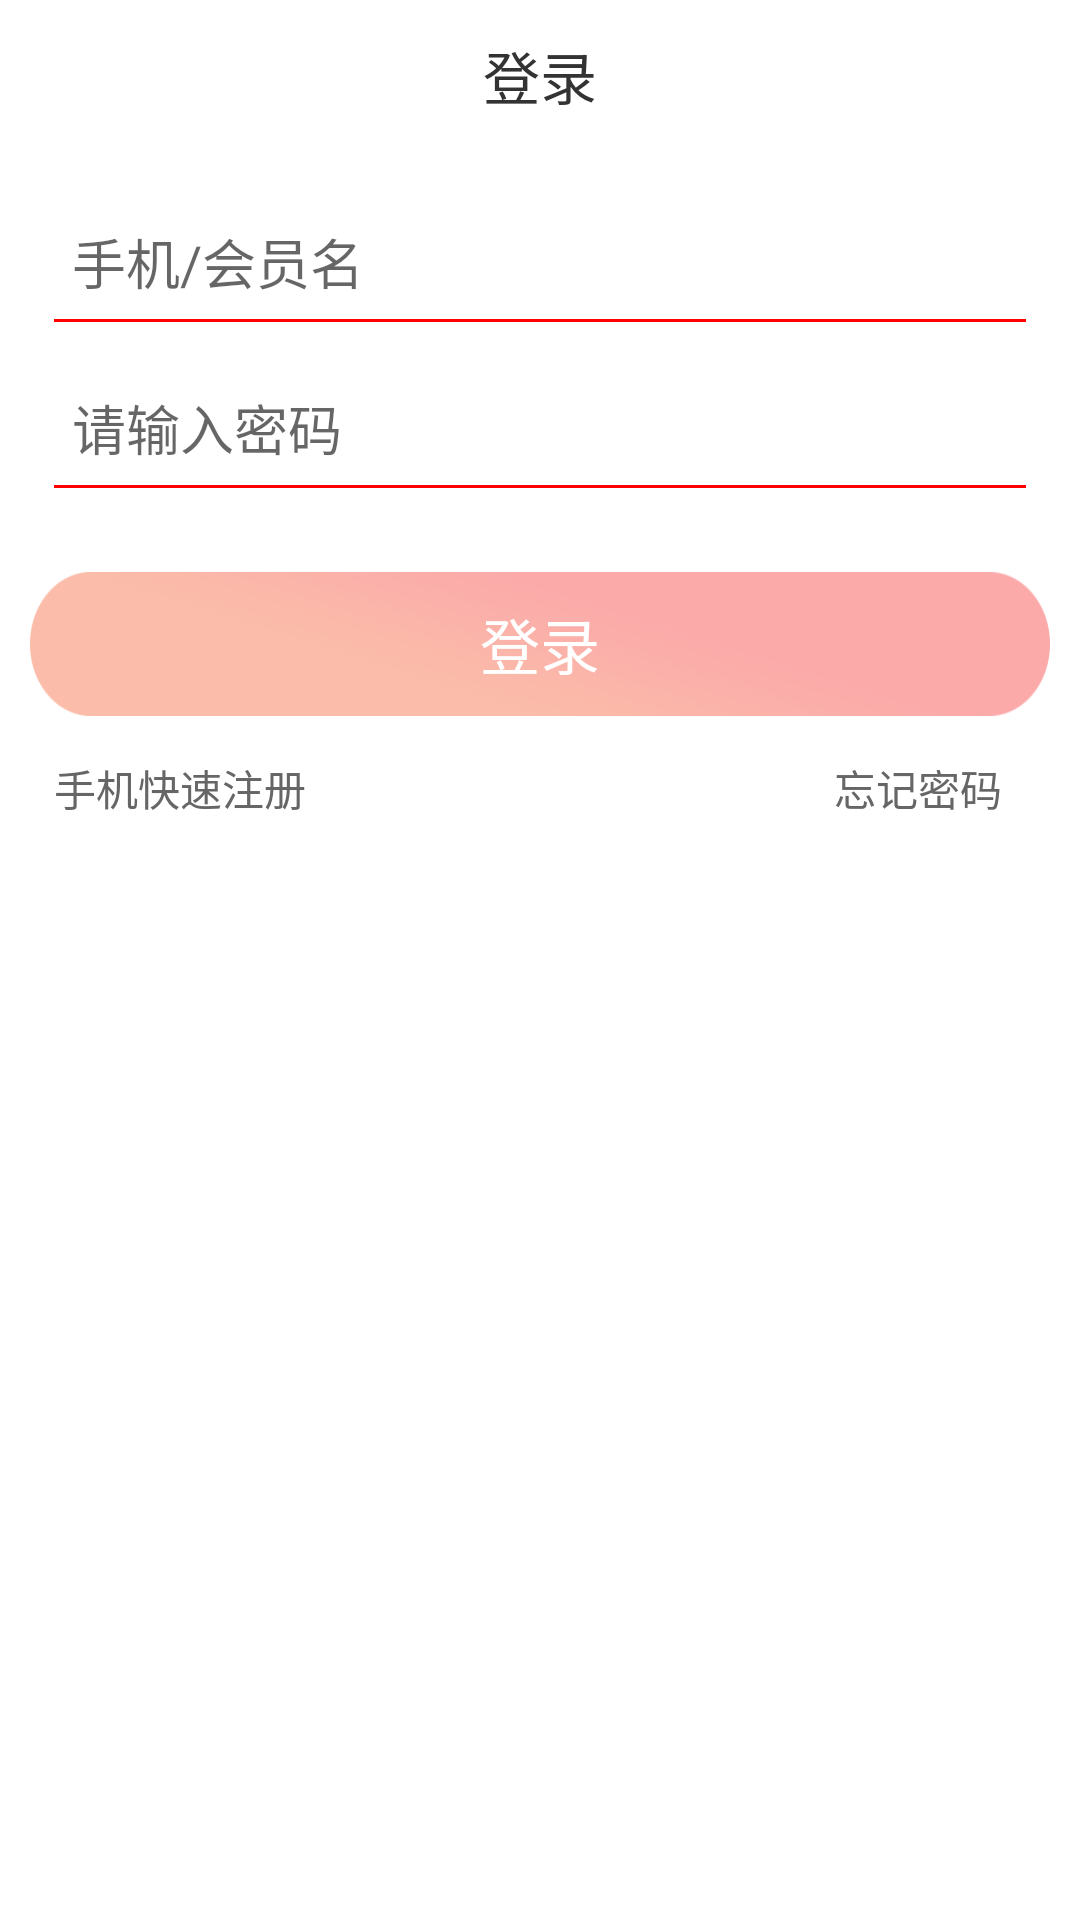

Android layout source for this screen:
<!-- AndroidManifest.xml: application theme AppTheme -->
<!-- res/layout/activity_login.xml -->
<?xml version="1.0" encoding="utf-8"?>
<LinearLayout xmlns:android="http://schemas.android.com/apk/res/android"
              xmlns:app="http://schemas.android.com/apk/res-auto"
              android:layout_width="match_parent"
              android:layout_height="match_parent"
              android:background="#ffffff"
              android:clipToPadding="true"
              android:fitsSystemWindows="true"
              android:orientation="vertical">

    
    <android.support.v7.widget.Toolbar
        android:id="@+id/toolbar"
        android:layout_width="match_parent"
        android:layout_height="50dp"
        android:background="#ffffff">

        <TextView
            android:layout_width="wrap_content"
            android:layout_height="wrap_content"
            android:layout_gravity="center"
            android:text="登录"
            android:textColor="#333333"
            android:textSize="19sp"/>

    </android.support.v7.widget.Toolbar>


    <RelativeLayout
        android:layout_width="match_parent"
        android:layout_height="match_parent">

        <ProgressBar
            android:id="@+id/pb_progressBar"
            android:layout_width="wrap_content"
            android:layout_height="wrap_content"
            android:layout_centerInParent="true"
            android:visibility="gone"/>

        <LinearLayout
            android:id="@+id/ll_login"
            android:layout_width="match_parent"
            android:layout_height="match_parent"
            android:orientation="vertical"
            android:padding="10dp">

            
            <LinearLayout
                android:layout_width="match_parent"
                android:layout_height="wrap_content"
                android:orientation="vertical"
                android:padding="8dp">

                <RelativeLayout
                    android:layout_width="match_parent"
                    android:layout_height="wrap_content">


                    <EditText
                        android:id="@+id/et_login_name"
                        android:layout_width="match_parent"
                        android:layout_height="wrap_content"
                        android:background="@null"
                        android:hint="手机/会员名"
                        android:padding="6dp"
                        android:singleLine="true"
                        android:textColor="#999999"/>

                </RelativeLayout>

                <View
                    android:layout_width="match_parent"
                    android:layout_height="1dp"
                    android:background="#ff0000"
                    android:padding="8dp"/>

            </LinearLayout>

            
            <LinearLayout
                android:layout_width="match_parent"
                android:layout_height="wrap_content"
                android:orientation="vertical"
                android:padding="8dp">

                <RelativeLayout
                    android:layout_width="match_parent"
                    android:layout_height="wrap_content">


                    <EditText
                        android:id="@+id/et_login_pwd"
                        android:layout_width="match_parent"
                        android:layout_height="wrap_content"
                        android:background="@null"
                        android:hint="请输入密码"
                        android:inputType="textPassword"
                        android:maxLength="20"
                        android:padding="6dp"
                        android:singleLine="true"
                        android:textColor="#999999"/>

                    
                    <ImageButton
                        android:id="@+id/pwd_visible"
                        android:layout_width="15dp"
                        android:layout_height="15dp"
                        android:layout_alignParentRight="true"
                        android:layout_centerVertical="true"
                        android:background="@null"/>

                </RelativeLayout>

                <View
                    android:layout_width="match_parent"
                    android:layout_height="1dp"
                    android:background="#ff0000"
                    android:padding="8dp"/>

            </LinearLayout>

            <Button
                android:id="@+id/btn_login"
                android:layout_width="match_parent"
                android:layout_height="wrap_content"
                android:layout_marginTop="20dp"
                android:background="@mipmap/login_btn3x"
                android:text="登录"
                android:textColor="@android:color/white"
                android:textSize="20sp"/>

            
            <RelativeLayout
                android:layout_width="match_parent"
                android:layout_height="wrap_content"
                android:orientation="horizontal">

                <Button
                    android:id="@+id/fast_regist"
                    android:layout_width="wrap_content"
                    android:layout_height="wrap_content"
                    android:background="@null"
                    android:clickable="true"
                    android:padding="8dp"
                    android:text="手机快速注册"
                    android:textColor="#666666"/>

                <Button
                    android:id="@+id/forgot_pwd"
                    android:layout_width="wrap_content"
                    android:layout_height="wrap_content"
                    android:layout_alignParentRight="true"
                    android:background="@null"
                    android:clickable="true"
                    android:padding="8dp"
                    android:text="忘记密码"
                    android:textColor="#666666"/>
            </RelativeLayout>
        </LinearLayout>
    </RelativeLayout>
</LinearLayout>
<!-- resources referenced by this layout -->
<resources>
  <!-- mipmap login_btn3x: png bitmap (mipmap-xxxhdpi, 46792 bytes) -->
  <style name="AppTheme" parent="Theme.AppCompat.Light.NoActionBar">
          
          <item name="colorPrimary">@color/colorPrimary</item>
          <item name="colorPrimaryDark">@color/colorPrimaryDark</item>
          <item name="colorAccent">@color/colorAccent</item>
      </style>
  <color name="colorPrimary">#3F51B5</color>
  <color name="colorPrimaryDark">#303F9F</color>
  <color name="colorAccent">#FF4081</color>
</resources>
